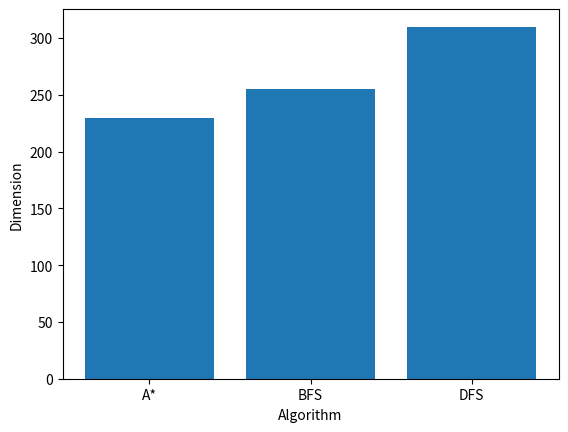

The matplotlib source for this figure:
import matplotlib.pyplot as plt
import numpy as np


'''
p=0 :: [['Astar', 98, 2499], ['BFS', 98, 2500]]
p=.1 :: [['Astar', 98, 2202], ['BFS', 98, 2250], ['Astar', 98, 2197], ['BFS', 98, 2249], ['Astar', 98, 2193], ['BFS', 98, 2250], ['Astar', 98, 2205], ['BFS', 98, 2250], ['Astar', 98, 2213], ['BFS', 98, 2250], ['Astar', 98, 2205], ['BFS', 98, 2250], ['Astar', 98, 2206], ['BFS', 98, 2250], ['Astar', 98, 2224], ['BFS', 98, 2250], ['Astar', 98, 2213], ['BFS', 98, 2250], ['Astar', 98, 2222], ['BFS', 98, 2250], ['Astar', 98, 2212], ['BFS', 98, 2249], ['Astar', 98, 2216], ['BFS', 98, 2250], ['Astar', 0, 2247], ['BFS', 0, 2247], ['Astar', 98, 2192], ['BFS', 98, 2248]]
p=.2 :: [['Astar', 98, 1832], ['BFS', 98, 1997], ['Astar', 98, 1829], ['BFS', 98, 1994], ['Astar', 98, 1917], ['BFS', 98, 1998], ['Astar', 98, 1856], ['BFS', 98, 1979], ['Astar', 98, 1867], ['BFS', 98, 1988], ['Astar', 98, 1801], ['BFS', 98, 1994], ['Astar', 98, 1903], ['BFS', 98, 1998], ['Astar', 98, 1878], ['BFS', 98, 1998], ['Astar', 98, 1852], ['BFS', 98, 1997], ['Astar', 98, 1817], ['BFS', 98, 1997], ['Astar', 98, 1849], ['BFS', 98, 1997], ['Astar', 98, 1849], ['BFS', 98, 1997], ['Astar', 98, 1899], ['BFS', 98, 1993], ['Astar', 98, 1864], ['BFS', 98, 1997], ['Astar', 98, 1848], ['BFS', 98, 1993]]
p=.3 :: [['Astar', 98, 1395], ['BFS', 98, 1704], ['Astar', 98, 1427], ['BFS', 98, 1624], ['Astar', 0, 4], ['BFS', 0, 4], ['Astar', 0, 1712], ['BFS', 0, 1712], ['Astar', 0, 0], ['BFS', 0, 0], ['Astar', 0, 1713], ['BFS', 0, 1713], ['Astar', 0, 1], ['BFS', 0, 1], ['Astar', 98, 1082], ['BFS', 98, 1731], ['Astar', 104, 1334], ['BFS', 104, 1691], ['Astar', 98, 1367], ['BFS', 98, 1671], ['Astar', 0, 1666], ['BFS', 0, 1666], ['Astar', 0, 4], ['BFS', 0, 4], ['Astar', 0, 5], ['BFS', 0, 5], ['Astar', 0, 6], ['BFS', 0, 6], ['Astar', 0, 2], ['BFS', 0, 2], ['Astar', 0, 0], ['BFS', 0, 0], ['Astar', 0, 2], ['BFS', 0, 2], ['Astar', 0, 44], ['BFS', 0, 44], ['Astar', 0, 1711], ['BFS', 0, 1711], ['Astar', 0, 0], ['BFS', 0, 0], ['Astar', 100, 1440], ['BFS', 100, 1666], ['Astar', 0, 48], ['BFS', 0, 48], ['Astar', 0, 1639], ['BFS', 0, 1639], ['Astar', 98, 1392], ['BFS', 98, 1622], ['Astar', 0, 1592], ['BFS', 0, 1592], ['Astar', 0, 1690], ['BFS', 0, 1690], ['Astar', 0, 1683], ['BFS', 0, 1683], ['Astar', 98, 1113], ['BFS', 98, 1692], ['Astar', 108, 1609], ['BFS', 108, 1693], ['Astar', 98, 1223], ['BFS', 98, 1647], ['Astar', 0, 3], ['BFS', 0, 3], ['Astar', 100, 1500], ['BFS', 100, 1687]]
p=.4 :: [['Astar', 0, 3], ['BFS', 0, 3], ['Astar', 0, 3], ['BFS', 0, 3], ['Astar', 0, 0], ['BFS', 0, 0], ['Astar', 0, 11], ['BFS', 0, 11], ['Astar', 0, 0], ['BFS', 0, 0], ['Astar', 0, 5], ['BFS', 0, 5], ['Astar', 0, 328], ['BFS', 0, 328], ['Astar', 0, 4], ['BFS', 0, 4], ['Astar', 0, 51], ['BFS', 0, 51], ['Astar', 0, 228], ['BFS', 0, 228], ['Astar', 0, 10], ['BFS', 0, 10], ['Astar', 0, 38], ['BFS', 0, 38], ['Astar', 0, 0], ['BFS', 0, 0], ['Astar', 0, 11], ['BFS', 0, 11], ['Astar', 0, 4], ['BFS', 0, 4], ['Astar', 0, 0], ['BFS', 0, 0], ['Astar', 0, 1], ['BFS', 0, 1], ['Astar', 0, 3], ['BFS', 0, 3], ['Astar', 0, 2], ['BFS', 0, 2], ['Astar', 0, 2], ['BFS', 0, 2], ['Astar', 0, 19], ['BFS', 0, 19], ['Astar', 0, 12], ['BFS', 0, 12], ['Astar', 0, 50], ['BFS', 0, 50], ['Astar', 0, 982], ['Astar', 0, 982], ['BFS', 0, 982], ['Astar', 0, 982], ['BFS', 0, 982], ['BFS', 0, 982], ['Astar', 0, 24], ['BFS', 0, 24], ['Astar', 0, 3], ['BFS', 0, 3], ['Astar', 0, 0], ['BFS', 0, 0], ['Astar', 0, 5], ['BFS', 0, 5]]
p=.5 :: [['Astar', 0, 98], ['BFS', 0, 98], ['Astar', 0, 10], ['BFS', 0, 10], ['Astar', 0, 23], ['BFS', 0, 23], ['Astar', 0, 3], ['BFS', 0, 3], ['Astar', 0, 63], ['BFS', 0, 63], ['Astar', 0, 0], ['BFS', 0, 0], ['Astar', 0, 47], ['BFS', 0, 47], ['Astar', 0, 18], ['BFS', 0, 18], ['Astar', 0, 1], ['BFS', 0, 1], ['Astar', 0, 0], ['BFS', 0, 0], ['Astar', 0, 2], ['BFS', 0, 2], ['Astar', 0, 3], ['BFS', 0, 3], ['Astar', 0, 6], ['BFS', 0, 6], ['Astar', 0, 0], ['BFS', 0, 0]]
p=.6 :: [['Astar', 0, 2], ['BFS', 0, 2], ['Astar', 0, 2], ['BFS', 0, 2], ['Astar', 0, 1], ['BFS', 0, 1], ['Astar', 0, 4], ['BFS', 0, 4], ['Astar', 0, 1], ['BFS', 0, 1], ['Astar', 0, 3], ['BFS', 0, 3], ['Astar', 0, 6], ['BFS', 0, 6], ['Astar', 0, 1], ['BFS', 0, 1], ['Astar', 0, 11], ['BFS', 0, 11], ['Astar', 0, 4], ['BFS', 0, 4], ['Astar', 0, 3], ['BFS', 0, 3], ['Astar', 0, 0], ['BFS', 0, 0], ['Astar', 0, 3], ['BFS', 0, 3], ['Astar', 0, 2], ['BFS', 0, 2], ['Astar', 0, 0], ['BFS', 0, 0], ['Astar', 0, 2], ['BFS', 0, 2], ['Astar', 0, 0], ['BFS', 0, 0], ['Astar', 0, 4], ['BFS', 0, 4], ['Astar', 0, 0], ['BFS', 0, 0], ['Astar', 0, 0], ['BFS', 0, 0], ['Astar', 0, 6], ['BFS', 0, 6]]
p=.7 :: [['Astar', 0, 1], ['BFS', 0, 1], ['Astar', 0, 1], ['BFS', 0, 1], ['Astar', 0, 5], ['BFS', 0, 5], ['Astar', 0, 2], ['BFS', 0, 2], ['Astar', 0, 0], ['BFS', 0, 0], ['Astar', 0, 3], ['BFS', 0, 3], ['Astar', 0, 0], ['BFS', 0, 0], ['Astar', 0, 1], ['BFS', 0, 1], ['Astar', 0, 0], ['BFS', 0, 0], ['Astar', 0, 0], ['BFS', 0, 0], ['Astar', 0, 0], ['BFS', 0, 0], ['Astar', 0, 0], ['BFS', 0, 0], ['Astar', 0, 0], ['BFS', 0, 0], ['Astar', 0, 0], ['BFS', 0, 0], ['Astar', 0, 2], ['BFS', 0, 2], ['Astar', 0, 7], ['BFS', 0, 7], ['Astar', 0, 0], ['BFS', 0, 0], ['Astar', 0, 0], ['BFS', 0, 0], ['Astar', 0, 5], ['BFS', 0, 5], ['Astar', 0, 5], ['BFS', 0, 5], ['Astar', 0, 0], ['BFS', 0, 0]]
p=.8 :: [['Astar', 0, 4], ['BFS', 0, 4], ['Astar', 0, 0], ['BFS', 0, 0], ['Astar', 0, 0], ['BFS', 0, 0], ['Astar', 0, 0], ['BFS', 0, 0], ['Astar', 0, 0], ['BFS', 0, 0], ['Astar', 0, 0], ['BFS', 0, 0], ['Astar', 0, 1], ['BFS', 0, 1], ['Astar', 0, 0], ['BFS', 0, 0], ['Astar', 0, 1], ['BFS', 0, 1], ['Astar', 0, 0], ['BFS', 0, 0], ['Astar', 0, 0], ['BFS', 0, 0], ['Astar', 0, 1], ['BFS', 0, 1], ['Astar', 0, 0], ['BFS', 0, 0], ['Astar', 0, 2], ['BFS', 0, 2], ['Astar', 0, 0], ['BFS', 0, 0], ['Astar', 0, 1], ['BFS', 0, 1], ['Astar', 0, 0], ['BFS', 0, 0], ['Astar', 0, 0], ['BFS', 0, 0], ['Astar', 0, 2], ['BFS', 0, 2], ['Astar', 0, 0], ['BFS', 0, 0], ['Astar', 0, 0], ['BFS', 0, 0], ['Astar', 0, 0], ['BFS', 0, 0], ['Astar', 0, 1], ['BFS', 0, 1], ['Astar', 0, 0], ['BFS', 0, 0], ['Astar', 0, 0], ['BFS', 0, 0], ['Astar', 0, 0], ['BFS', 0, 0], ['Astar', 0, 1], ['BFS', 0, 1], ['Astar', 0, 3], ['BFS', 0, 3], ['Astar', 0, 0], ['BFS', 0, 0]]
p=.9 :: [['Astar', 0, 1], ['BFS', 0, 1], ['Astar', 0, 0], ['BFS', 0, 0], ['Astar', 0, 0], ['BFS', 0, 0], ['Astar', 0, 0], ['BFS', 0, 0], ['Astar', 0, 0], ['BFS', 0, 0], ['Astar', 0, 0], ['BFS', 0, 0], ['Astar', 0, 0], ['BFS', 0, 0], ['Astar', 0, 1], ['BFS', 0, 1], ['Astar', 0, 0], ['BFS', 0, 0], ['Astar', 0, 0], ['BFS', 0, 0], ['Astar', 0, 0], ['BFS', 0, 0], ['Astar', 0, 2], ['BFS', 0, 2], ['Astar', 0, 0], ['BFS', 0, 0], ['Astar', 0, 0], ['BFS', 0, 0], ['Astar', 0, 0], ['BFS', 0, 0], ['Astar', 0, 0], ['BFS', 0, 0], ['Astar', 0, 2], ['BFS', 0, 2], ['Astar', 0, 0], ['BFS', 0, 0], ['Astar', 0, 0], ['BFS', 0, 0], ['Astar', 0, 0], ['BFS', 0, 0], ['Astar', 0, 0], ['BFS', 0, 0]]

Question 4
DFS :: Dim = 265 :: 35

DFS :: Dim = 310 :: 1min
BFS :: Dim 255 :: 1min
Astar :: Dim = 230 :: 1min




'''
data = [['Astar', 0, 1], ['BFS', 0, 1], ['Astar', 0, 0], ['BFS', 0, 0], ['Astar', 0, 0], ['BFS', 0, 0], ['Astar', 0, 0], ['BFS', 0, 0], ['Astar', 0, 0], ['BFS', 0, 0], ['Astar', 0, 0], ['BFS', 0, 0], ['Astar', 0, 0], ['BFS', 0, 0], ['Astar', 0, 1], ['BFS', 0, 1], ['Astar', 0, 0], ['BFS', 0, 0], ['Astar', 0, 0], ['BFS', 0, 0], ['Astar', 0, 0], ['BFS', 0, 0], ['Astar', 0, 2], ['BFS', 0, 2], ['Astar', 0, 0], ['BFS', 0, 0], ['Astar', 0, 0], ['BFS', 0, 0], ['Astar', 0, 0], ['BFS', 0, 0], ['Astar', 0, 0], ['BFS', 0, 0], ['Astar', 0, 2], ['BFS', 0, 2], ['Astar', 0, 0], ['BFS', 0, 0], ['Astar', 0, 0], ['BFS', 0, 0], ['Astar', 0, 0], ['BFS', 0, 0], ['Astar', 0, 0], ['BFS', 0, 0]]

'''
len = len(data)
prob = 0
for i in data:
    if i[1] != 0:
        prob += 1
print("{0:.0f}%".format(prob/len * 100))
print(len)
'''
bfsExplored = 0
bfsCount = 0

astarExplored = 0
astarCount = 0

for lst in data:
    if lst[0] == "BFS":
        bfsExplored += lst[2]
        bfsCount += 1
    if lst[0] == "Astar":
        astarExplored += lst[2]
        astarCount += 1

print("BFS: "+str(bfsExplored/bfsCount))
print("Astar: "+str(astarExplored/astarCount))

'''
#Problem 3
p_value = np.array([0, 0.1, 0.2, 0.3, 0.4, 0.5, 0.6, 0.7, 0.8, 0.9, 1])
astar_ave = np.array([2499, 2208,  1857, 1352, 125, 20, 4, 2, 1, 0, 0])
bfs_ave = np.array([2500,  2250, 1995,  1675, 125, 20, 4, 2, 1, 0, 0])


plt.plot(p_value, bfs_ave, color="black")
plt.plot(p_value, astar_ave, color="red")

plt.scatter(p_value, bfs_ave, color="black")
plt.scatter(p_value, astar_ave, color="red")

plt.xlabel("Obstacle Density P")
plt.ylabel("Average Cells Explored")
'''

#Question 4 Bar Chart
x_q4 = np.array(["A*", "BFS", "DFS"])
y_q4 = np.array([230, 255, 310])

plt.bar(x_q4,y_q4)

plt.xlabel("Algorithm")
plt.ylabel("Dimension")

plt.show()
#plt.savefig('img/q4img1.png', dpi=1000)